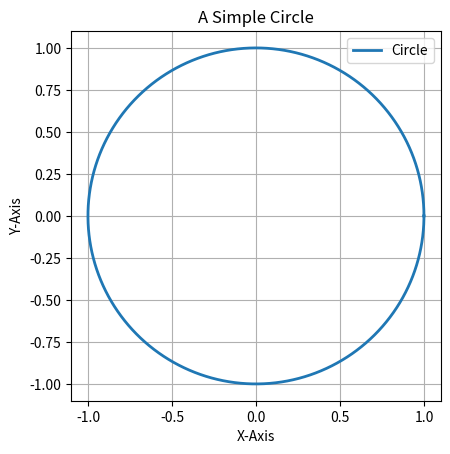

Here is the Python script that generated this plot:
# Lab13_draw_circle1.py
# [redacted]
# Description: This program plots a simple circle using basic math with numpy and matplotlib.
# Date: 2025-04-25

import matplotlib.pyplot as plt
import numpy as np

# Set the radius for the circle
radius = 1

# Create a list of angles from 0 to 2π
theta = np.linspace(0, 2 * np.pi, 360)

# Calculate x and y coordinates using cosine and sine
x = radius * np.cos(theta)
y = radius * np.sin(theta)

# Plot the circle
plt.plot(x, y, label='Circle', linewidth=2)

plt.title("A Simple Circle")
plt.xlabel("X-Axis")

plt.ylabel("Y-Axis")

plt.gca().set_aspect('equal', adjustable='box')  # Makes sure the circle isn't stretched
plt.legend()
plt.grid(True)

# Show the graph
plt.show()
